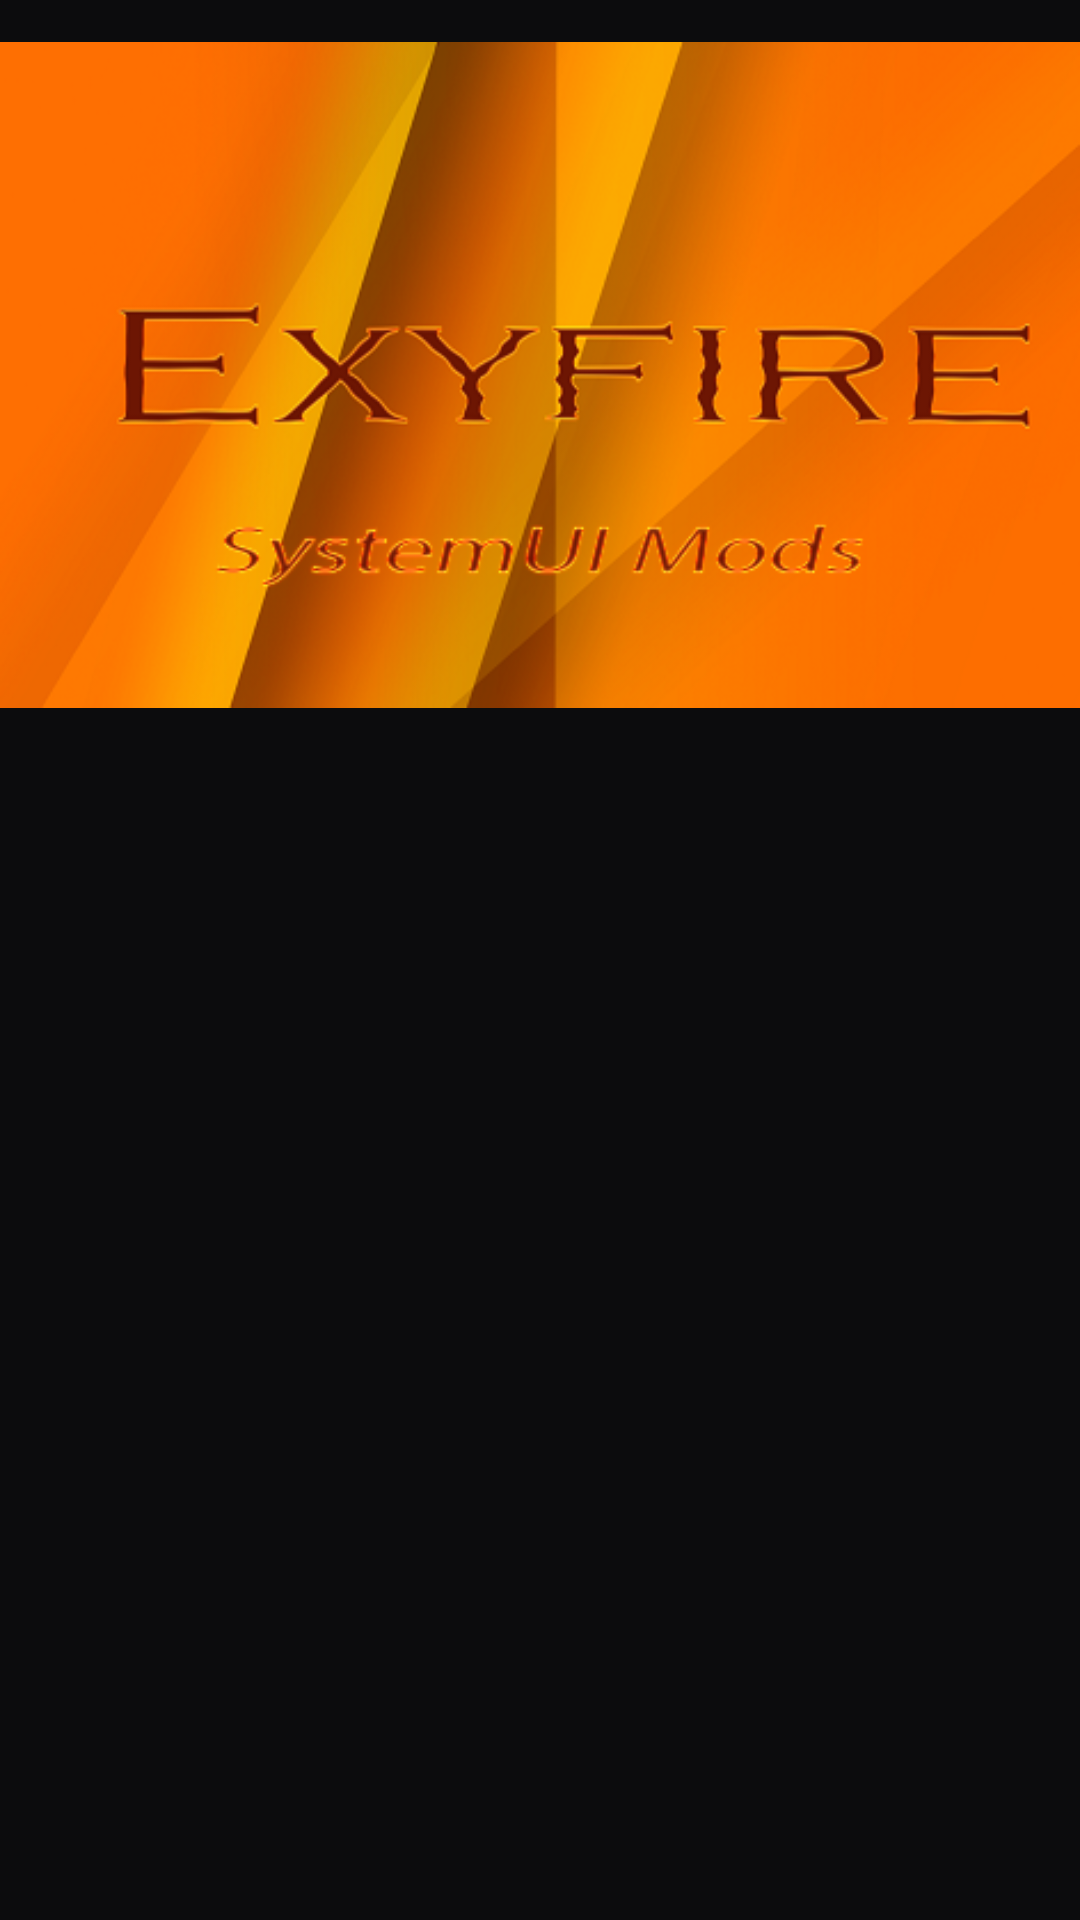

Write the Android layout XML for this screen, with the resource values it uses.
<!-- AndroidManifest.xml: application theme AppThemeDark -->
<!-- res/layout/exy_fire_logo.xml -->
<?xml version="1.0" encoding="utf-8"?>
<LinearLayout android:gravity="top"
    android:layout_width="match_parent" android:layout_height="wrap_content"
  xmlns:android="http://schemas.android.com/apk/res/android"
    android:weightSum="1"
    android:showDividers="none"
    android:baselineAligned="false">
    <ImageView android:layout_width="0dp" android:layout_height="250dp"  android:src="@drawable/exy2"
        android:layout_gravity="top"
        android:layout_weight="1" />
</LinearLayout>
<!-- resources referenced by this layout -->
<resources>
  <!-- drawable exy2: png bitmap (drawable, 112668 bytes) -->
  <style name="AppThemeDark" parent="Theme.AppCompat">
          
          <item name="colorPrimary">@color/colorPrimary</item>
          <item name="colorPrimaryDark">@color/colorPrimaryDark</item>
          <item name="colorAccent">@color/colorAccent</item>
          <item name="android:colorBackground">@color/darkBgColor</item>
          <item name="android:alertDialogTheme">@style/DialogTheme</item>
          <item name="android:dialogTheme">@style/DialogTheme</item>
  
      </style>
  <color name="colorPrimary">#cd5a00</color>
  <color name="colorPrimaryDark">#994401</color>
  <color name="colorAccent">#aa6f38</color>
  <color name="darkBgColor">#0c0c0d</color>
  <style name="DialogTheme">
          <item name="android:windowIsFloating">true</item>
          <item name="android:windowContentOverlay">@null</item>
          <item name="android:windowBackground">@drawable/dialog_bg_main</item>
          <item name="android:windowNoTitle">false</item>
          <item name="android:windowMinWidthMajor">@android:dimen/dialog_min_width_major</item>
          <item name="android:windowMinWidthMinor">@android:dimen/dialog_min_width_minor</item>
  
  
      </style>
</resources>
